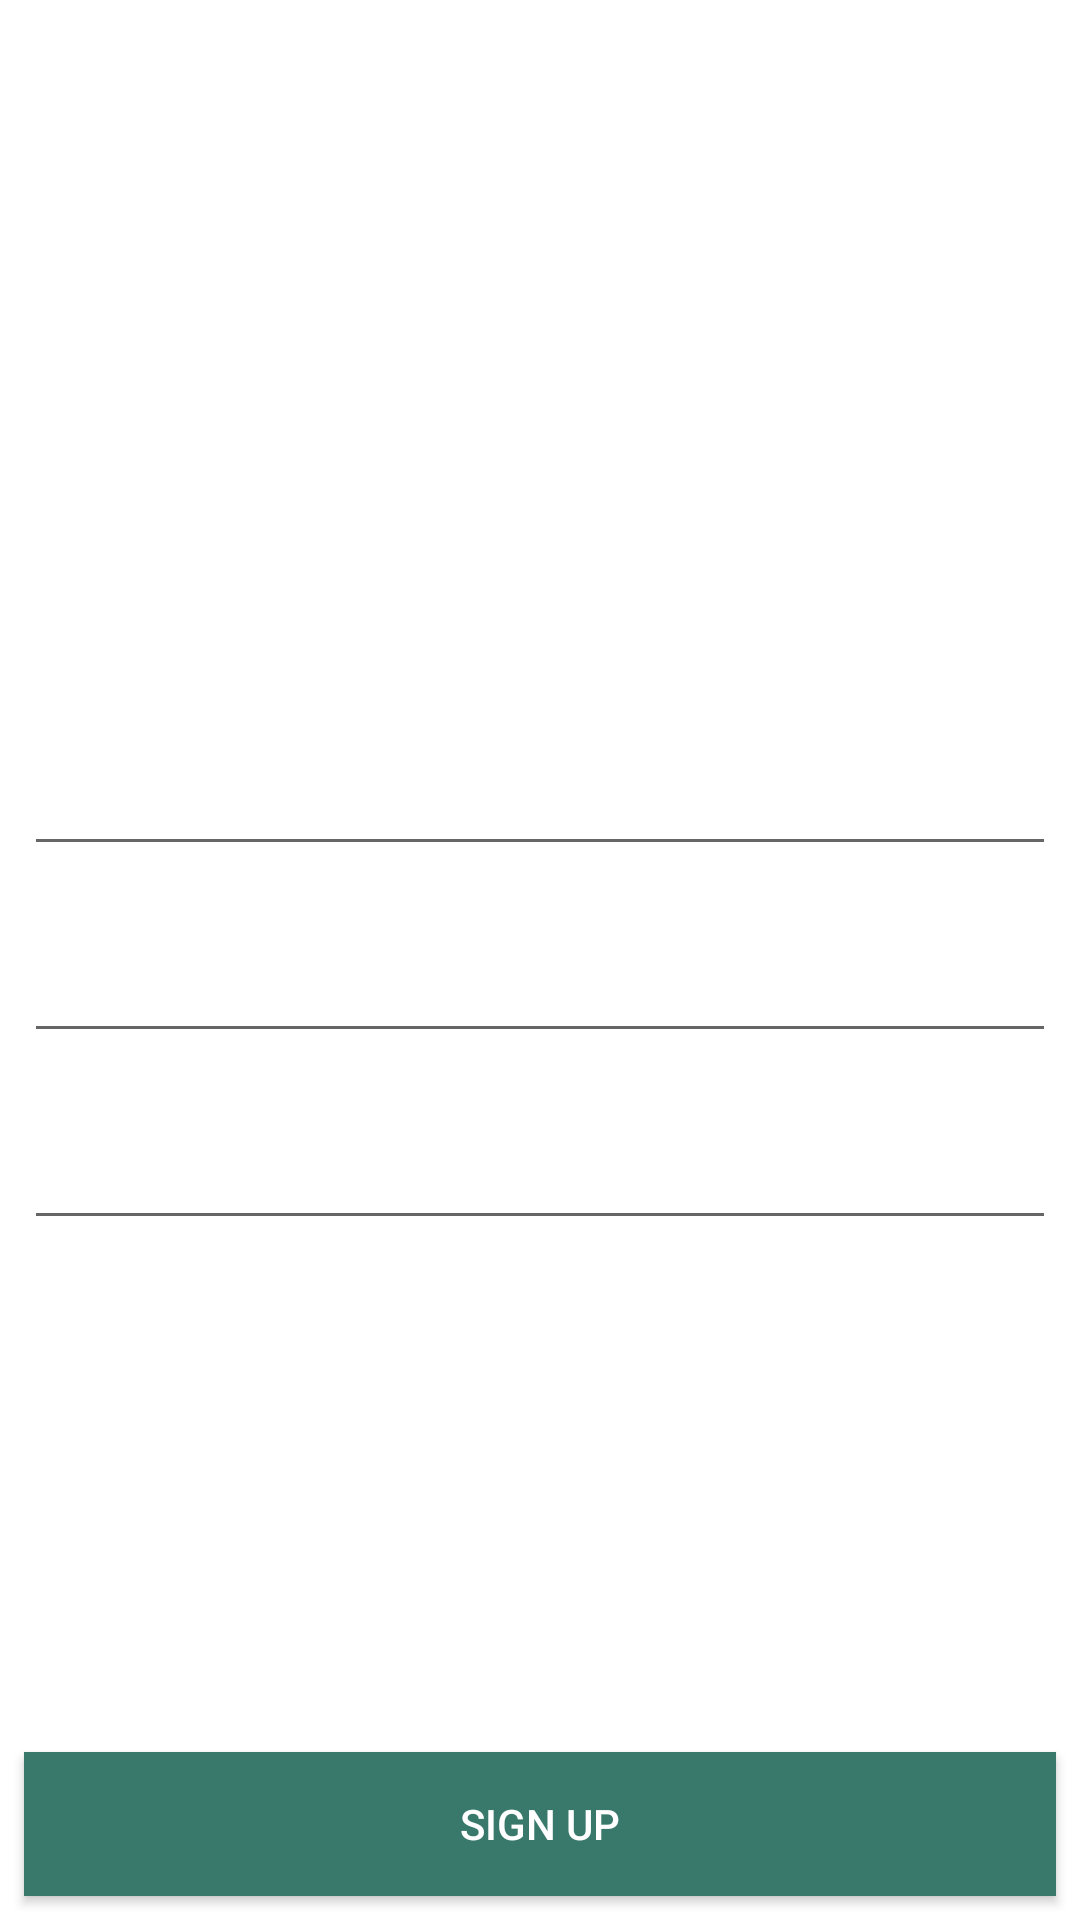

The Android layout XML behind this screen, and the referenced resources:
<!-- AndroidManifest.xml: application theme Theme.TravelUkraine -->
<!-- res/layout/activity_sign_up.xml -->
<?xml version="1.0" encoding="utf-8"?>
<RelativeLayout xmlns:android="http://schemas.android.com/apk/res/android"
    xmlns:app="http://schemas.android.com/apk/res-auto"
    xmlns:tools="http://schemas.android.com/tools"
    android:layout_width="match_parent"
    android:layout_height="match_parent"
    android:background="@drawable/my_bg"
    tools:context=".SignUp">

    <LinearLayout
        android:layout_width="match_parent"
        android:layout_height="wrap_content"
        android:orientation="vertical"
        android:layout_marginLeft="8dp"
        android:layout_marginRight="8dp"
        android:layout_centerInParent="true">

        <EditText
            android:layout_width="match_parent"
            android:layout_height="wrap_content"
            android:id="@+id/edtPhone"
            android:hint="Phone Number"
            android:textColorHint="@android:color/white"
            android:text="0673503164"
            android:textColor="@android:color/white"
            android:textSize="34sp"
            android:inputType="phone"
            />
        <EditText
            android:layout_width="match_parent"
            android:layout_height="wrap_content"
            android:id="@+id/edtName"
            android:hint="Name"
            android:textColorHint="@android:color/white"
            android:text="Bob Marly"
            android:textColor="@android:color/white"
            android:textSize="34sp"
            android:inputType="text"
            />
        <EditText
            android:layout_width="match_parent"
            android:layout_height="wrap_content"
            android:id="@+id/edtPassword"
            android:hint="Password"
            android:textColorHint="@android:color/white"
            android:text="1234"
            android:textColor="@android:color/white"
            android:textSize="34sp"
            android:inputType="textPassword"
            />
    </LinearLayout>

    <Button
        android:layout_width="match_parent"
        android:layout_height="wrap_content"
        android:id="@+id/btnSignUp"
        android:layout_marginRight="8dp"
        android:layout_marginLeft="8dp"
        android:layout_alignParentBottom="true"
        android:text="Sign Up"
        android:textColor="@android:color/white"
        android:shadowColor="@android:color/black"
        android:background="@color/btnSignUp"

        android:layout_margin="8dp" />



</RelativeLayout>
<!-- resources referenced by this layout -->
<resources>
  <color name="btnSignUp">#39796b</color>
  <style name="Theme.TravelUkraine" parent="Theme.MaterialComponents.DayNight.NoActionBar">
          
          <item name="colorPrimary">@color/purple_500</item>
          <item name="colorPrimaryVariant">@color/purple_700</item>
          <item name="colorOnPrimary">@color/white</item>
          
          <item name="colorSecondary">@color/teal_200</item>
          <item name="colorSecondaryVariant">@color/teal_700</item>
          <item name="colorOnSecondary">@color/black</item>
          
          <item name="android:statusBarColor" tools:targetApi="l">?attr/colorPrimaryVariant</item>
          
      </style>
  <color name="purple_500">#004d40</color>
  <color name="purple_700">#00251a</color>
  <color name="white">#FFFFFFFF</color>
  <color name="teal_200">#FF03DAC5</color>
  <color name="teal_700">#FF018786</color>
  <color name="black">#FF000000</color>
</resources>
